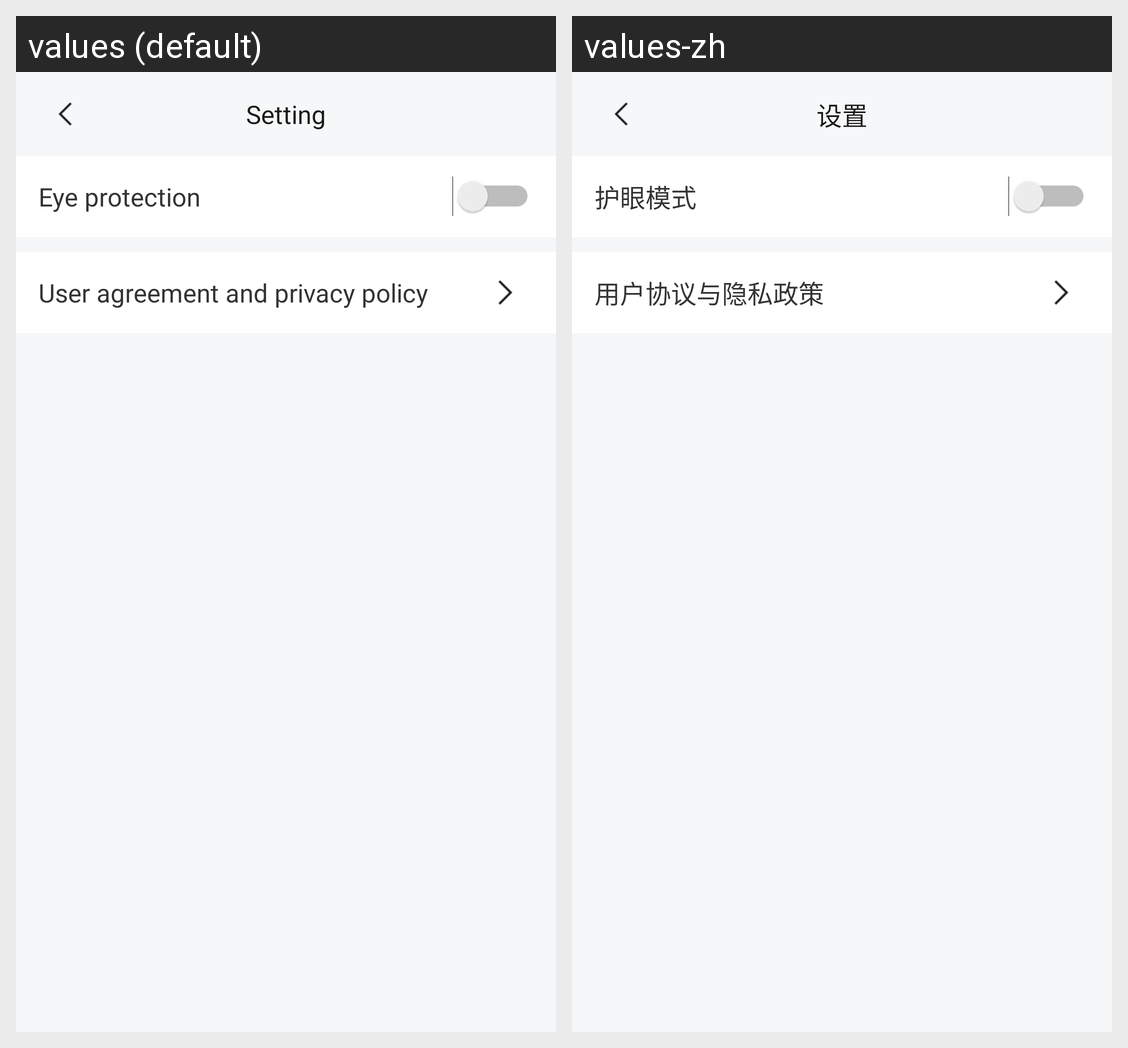

Locale-by-locale string values for the Android screen shown in this grid:
Android screen res/layout/activity_setting.xml rendered under 2 locales, left to right: values (default), values-zh. Device: Nexus 5 (rendered at 1080×1920; each locale shown at half size, 540×960, under a caption strip naming it); theme AppTheme.
Strings drawn on this screen, with the default value and each locale's value (text and hints the layout hard-codes, and strings that could not be matched under every locale, appear in the picture but are not listed):

eye_care_mode
  values: Eye protection
  values-zh: 护眼模式

policy
  values: User agreement and privacy policy
  values-zh: 用户协议与隐私政策

setting
  values: Setting
  values-zh: 设置
